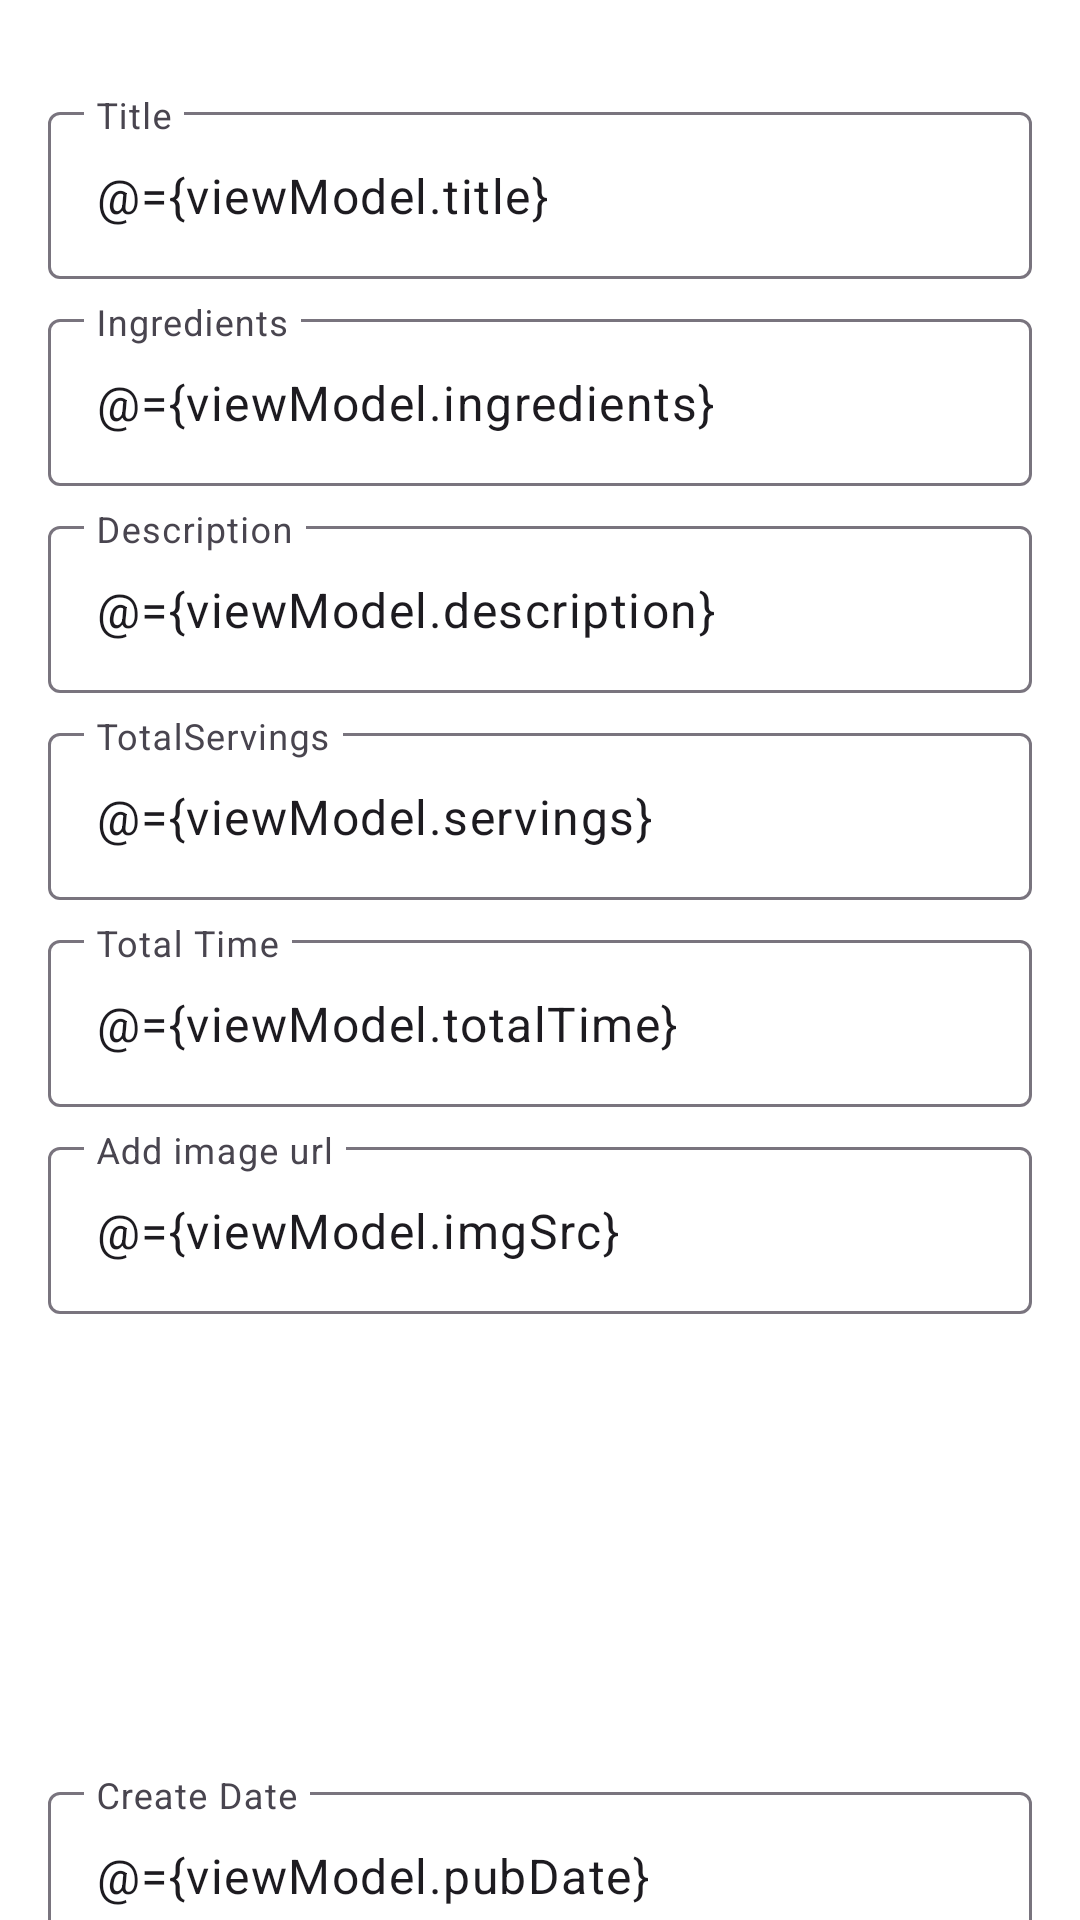

This screen was rendered from an Android layout file. Write that file and the resources it references.
<!-- AndroidManifest.xml: application theme Theme.Recipe -->
<!-- res/layout/fragment_recipe_form.xml -->
<?xml version="1.0" encoding="utf-8"?>
<layout xmlns:android="http://schemas.android.com/apk/res/android"
    xmlns:app="http://schemas.android.com/apk/res-auto"
    xmlns:tools="http://schemas.android.com/tools">

    <data>
        <variable
            name="viewModel"
            type="com.example.recipe.fragments.recipeForm.RecipeFormViewModel" />
    </data>

    <androidx.core.widget.NestedScrollView
        android:layout_width="match_parent"
        android:layout_height="match_parent"
        android:fillViewport="true"
        android:fitsSystemWindows="true">
    <androidx.constraintlayout.widget.ConstraintLayout
        android:layout_width="match_parent"
        android:layout_height="match_parent"
        android:padding="16dp"
        android:background="#FFFFFF"
        tools:context=".fragments.recipeForm.RecipeFormFragment">

        
        <com.google.android.material.textfield.TextInputLayout
            android:id="@+id/titleLayout"
            android:layout_width="0dp"
            android:layout_height="wrap_content"
            android:layout_marginTop="16dp"
            app:layout_constraintTop_toTopOf="parent"
            app:layout_constraintStart_toStartOf="parent"
            app:layout_constraintEnd_toEndOf="parent"
            android:hint="@string/title">

            <com.google.android.material.textfield.TextInputEditText
                android:id="@+id/titleEditText"
                android:layout_width="match_parent"
                android:layout_height="wrap_content"
                android:text="@={viewModel.title}" />
        </com.google.android.material.textfield.TextInputLayout>

        
        <com.google.android.material.textfield.TextInputLayout
            android:id="@+id/ingredientsLayout"
            android:layout_width="0dp"
            android:layout_height="wrap_content"
            android:layout_marginTop="8dp"
            app:layout_constraintTop_toBottomOf="@+id/titleLayout"
            app:layout_constraintStart_toStartOf="parent"
            app:layout_constraintEnd_toEndOf="parent"
            android:hint="@string/ingredients">

            <com.google.android.material.textfield.TextInputEditText
                android:id="@+id/ingredientsEditText"
                android:layout_width="match_parent"
                android:layout_height="wrap_content"
                android:text="@={viewModel.ingredients}" />
        </com.google.android.material.textfield.TextInputLayout>

        
        <com.google.android.material.textfield.TextInputLayout
            android:id="@+id/descriptionLayout"
            android:layout_width="0dp"
            android:layout_height="wrap_content"
            android:layout_marginTop="8dp"
            app:layout_constraintTop_toBottomOf="@+id/ingredientsLayout"
            app:layout_constraintStart_toStartOf="parent"
            app:layout_constraintEnd_toEndOf="parent"
            android:hint="@string/description">

            <com.google.android.material.textfield.TextInputEditText
                android:id="@+id/descriptionEditText"
                android:layout_width="match_parent"
                android:layout_height="wrap_content"
                android:text="@={viewModel.description}" />
        </com.google.android.material.textfield.TextInputLayout>

        
        <com.google.android.material.textfield.TextInputLayout
            android:id="@+id/servingsLayout"
            android:layout_width="0dp"
            android:layout_height="wrap_content"
            android:layout_marginTop="8dp"
            app:layout_constraintTop_toBottomOf="@+id/descriptionLayout"
            app:layout_constraintStart_toStartOf="parent"
            app:layout_constraintEnd_toEndOf="parent"
            android:hint="@string/servings">

            <com.google.android.material.textfield.TextInputEditText
                android:id="@+id/servingsEditText"
                android:layout_width="match_parent"
                android:layout_height="wrap_content"
                android:inputType="number"
                android:text="@={viewModel.servings}" />
        </com.google.android.material.textfield.TextInputLayout>

        
        <com.google.android.material.textfield.TextInputLayout
            android:id="@+id/totalTimeLayout"
            android:layout_width="0dp"
            android:layout_height="wrap_content"
            android:layout_marginTop="8dp"
            app:layout_constraintTop_toBottomOf="@+id/servingsLayout"
            app:layout_constraintStart_toStartOf="parent"
            app:layout_constraintEnd_toEndOf="parent"
            android:hint="@string/total_time">

            <com.google.android.material.textfield.TextInputEditText
                android:id="@+id/totalTimeEditText"
                android:layout_width="match_parent"
                android:layout_height="wrap_content"
                android:inputType="number"
                android:text="@={viewModel.totalTime}" />
        </com.google.android.material.textfield.TextInputLayout>

        
        <com.google.android.material.textfield.TextInputLayout
            android:id="@+id/imgSrcLayout"
            android:layout_width="0dp"
            android:layout_height="wrap_content"
            android:layout_marginTop="8dp"
            app:layout_constraintTop_toBottomOf="@+id/totalTimeLayout"
            app:layout_constraintStart_toStartOf="parent"
            app:layout_constraintEnd_toEndOf="parent"
            android:hint="@string/add_image_url">

            <com.google.android.material.textfield.TextInputEditText
                android:id="@+id/imgSrcEditText"
                android:layout_width="match_parent"
                android:layout_height="wrap_content"
                android:text="@={viewModel.imgSrc}" />
        </com.google.android.material.textfield.TextInputLayout>

        <ImageView
            android:id="@+id/recipeImageView"
            android:layout_width="202dp"
            android:layout_height="138dp"
            android:layout_marginTop="8dp"
            android:contentDescription="TODO"
            android:scaleType="centerCrop"
            app:layout_constraintEnd_toEndOf="parent"
            app:layout_constraintStart_toStartOf="parent"
            app:layout_constraintTop_toBottomOf="@id/imgSrcLayout"
            tools:src="@tools:sample/avatars" />

        
        <com.google.android.material.textfield.TextInputLayout
            android:id="@+id/pubDateLayout"
            android:layout_width="0dp"
            android:layout_height="wrap_content"
            android:layout_marginTop="8dp"
            app:layout_constraintTop_toBottomOf="@+id/recipeImageView"
            app:layout_constraintStart_toStartOf="parent"
            app:layout_constraintEnd_toEndOf="parent"
            android:hint="@string/publication_date">

            <com.google.android.material.textfield.TextInputEditText
                android:id="@+id/pubDateEditText"
                android:layout_width="match_parent"
                android:layout_height="wrap_content"
                android:focusable="false"
                android:text="@={viewModel.pubDate}" />
        </com.google.android.material.textfield.TextInputLayout>

        
        <com.google.android.material.textfield.TextInputLayout
            android:id="@+id/costLayout"
            android:layout_width="0dp"
            android:layout_height="wrap_content"
            android:layout_marginTop="8dp"
            app:layout_constraintTop_toBottomOf="@+id/pubDateLayout"
            app:layout_constraintStart_toStartOf="parent"
            app:layout_constraintEnd_toEndOf="parent"
            android:hint="@string/cost">

            <com.google.android.material.textfield.TextInputEditText
                android:id="@+id/costEditText"
                android:layout_width="match_parent"
                android:layout_height="wrap_content"
                android:inputType="numberDecimal"
                android:text="@={viewModel.cost}" />
        </com.google.android.material.textfield.TextInputLayout>

        <com.google.android.material.textfield.TextInputLayout
            android:id="@+id/categoryLayout"
            android:layout_width="0dp"
            android:layout_height="wrap_content"
            android:layout_marginTop="8dp"
            app:layout_constraintTop_toBottomOf="@+id/costLayout"
            app:layout_constraintStart_toStartOf="parent"
            app:layout_constraintEnd_toEndOf="parent"
            android:hint="@string/category">

            <com.google.android.material.textfield.TextInputEditText
                android:id="@+id/categoryEditText"
                android:layout_width="match_parent"
                android:layout_height="wrap_content"
                android:text="@={viewModel.recipe.category}" />
        </com.google.android.material.textfield.TextInputLayout>

        
        <com.google.android.material.textfield.TextInputLayout
            android:id="@+id/instructionLayout"
            android:layout_width="0dp"
            android:layout_height="wrap_content"
            android:layout_marginTop="8dp"
            app:layout_constraintTop_toBottomOf="@+id/categoryLayout"
            app:layout_constraintStart_toStartOf="parent"
            app:layout_constraintEnd_toEndOf="parent"
            app:hintEnabled="true"
            android:hint="@string/instruction">

            <com.google.android.material.textfield.TextInputEditText
                android:id="@+id/instructionEditText"
                android:layout_width="match_parent"
                android:layout_height="wrap_content"
                android:text="@={viewModel.recipe.instruction}" />
        </com.google.android.material.textfield.TextInputLayout>

        
        <Button
            android:id="@+id/btnSubmit"
            android:layout_width="394dp"
            android:layout_height="70dp"
            android:layout_marginTop="12dp"
            android:text="@string/submit"
            app:layout_constraintEnd_toEndOf="parent"
            app:layout_constraintHorizontal_bias="0.0"
            app:layout_constraintStart_toStartOf="parent"
            app:layout_constraintTop_toBottomOf="@id/instructionLayout" />

    </androidx.constraintlayout.widget.ConstraintLayout>
    </androidx.core.widget.NestedScrollView>
</layout>
<!-- resources referenced by this layout -->
<resources>
  <string name="add_image_url">Add image url</string>
  <string name="category">Category</string>
  <string name="cost">Cost</string>
  <string name="description">Description</string>
  <string name="ingredients">Ingredients</string>
  <string name="instruction">Instructions</string>
  <string name="publication_date">Create Date</string>
  <string name="servings">TotalServings</string>
  <string name="submit">Submit</string>
  <string name="title">Title</string>
  <string name="total_time">Total Time</string>
  <style name="Theme.Recipe" parent="Base.Theme.Recipe" />
  <style name="Base.Theme.Recipe" parent="Theme.Material3.DayNight">
           Customize your light theme here.
           <item name="colorPrimary">@color/my_light_primary</item>
      </style>
</resources>
